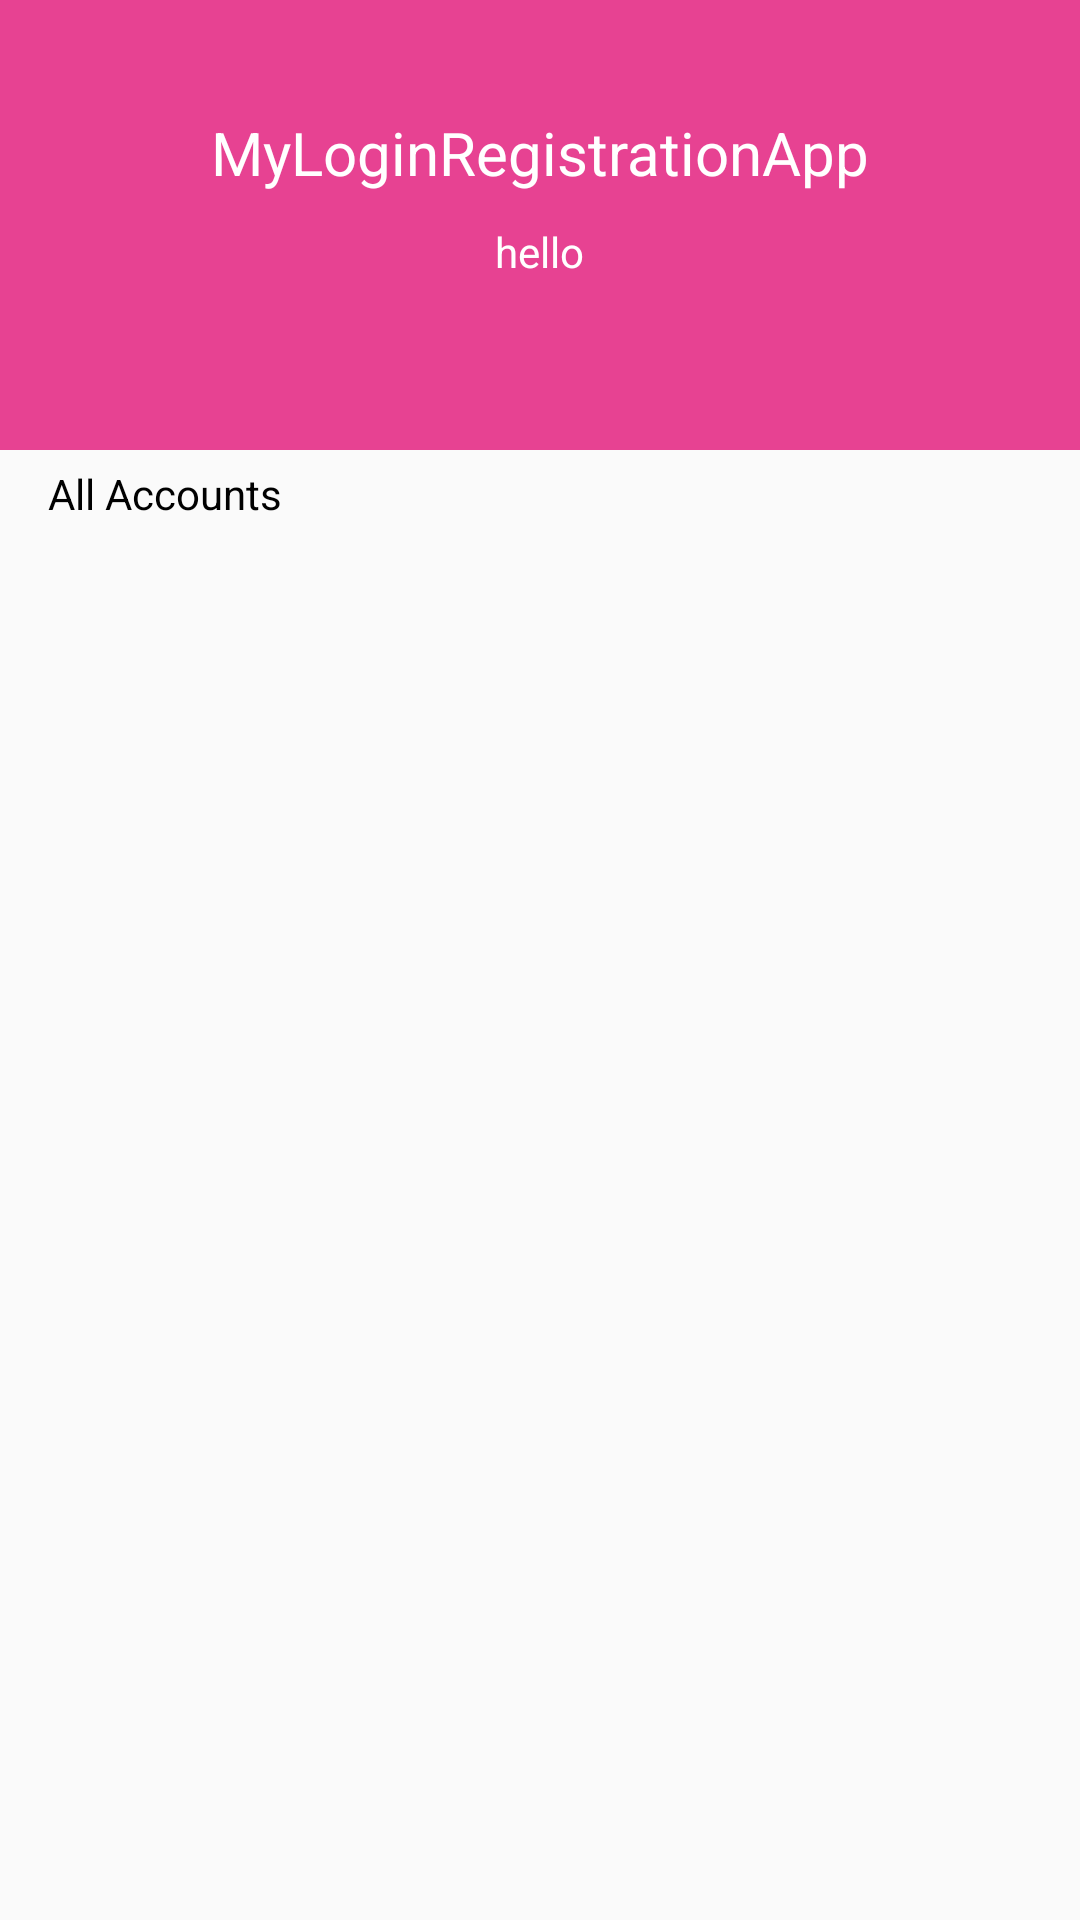

The Android layout XML behind this screen, and the referenced resources:
<!-- AndroidManifest.xml: application theme AppTheme -->
<!-- res/layout/activity_users_list.xml -->
<?xml version="1.0" encoding="utf-8"?>
<LinearLayout xmlns:android="http://schemas.android.com/apk/res/android"
    xmlns:tools="http://schemas.android.com/tools"
    android:layout_width="match_parent"
    android:layout_height="match_parent"
    android:orientation="vertical"
    tools:context=".UsersListActivity">

    <android.support.v7.widget.LinearLayoutCompat
        android:layout_width="match_parent"
        android:layout_height="150dp"
        android:background="@color/colorPrimary"
        android:gravity="center"
        android:orientation="vertical">

        <android.support.v7.widget.AppCompatTextView
            android:layout_width="wrap_content"
            android:layout_height="wrap_content"
            android:text="@string/app_name"
            android:textSize="20sp" />

        <android.support.v7.widget.AppCompatTextView
            android:layout_width="wrap_content"
            android:layout_height="wrap_content"
            android:layout_marginTop="10dp"
            android:text="hello" />

        <android.support.v7.widget.AppCompatTextView
            android:id="@+id/textViewName"
            android:layout_width="wrap_content"
            android:layout_height="wrap_content" />

    </android.support.v7.widget.LinearLayoutCompat>

    <android.support.v7.widget.AppCompatTextView
        android:layout_width="wrap_content"
        android:layout_height="wrap_content"
        android:paddingBottom="5dp"
        android:paddingLeft="16dp"
        android:paddingTop="5dp"
        android:text="All Accounts"
        android:textColor="@android:color/black" />

    <android.support.v7.widget.RecyclerView
        android:id="@+id/recyclerViewUsers"
        android:layout_width="match_parent"
        android:layout_height="match_parent" />

</LinearLayout>
<!-- resources referenced by this layout -->
<resources>
  <color name="colorPrimary">#E74292</color>
  <string name="app_name">MyLoginRegistrationApp</string>
  <style name="AppTheme" parent="Theme.AppCompat.Light.DarkActionBar">
      <item name="colorPrimary">@color/colorPrimary</item>
      <item name="colorPrimaryDark">@color/colorPrimaryDark</item>
      <item name="colorAccent">@color/colorAccent</item>
  
      <item name="android:textColor">@color/colorText</item>
      <item name="android:textColorHint">@color/colorText</item>
      <item name="colorControlNormal">@color/colorText</item>
      <item name="colorControlActivated">@color/colorText</item>
  </style>
  <color name="colorPrimaryDark">#E74292</color>
  <color name="colorAccent">#FFFFFF</color>
  <color name="colorText">#FFFFFF</color>
</resources>
